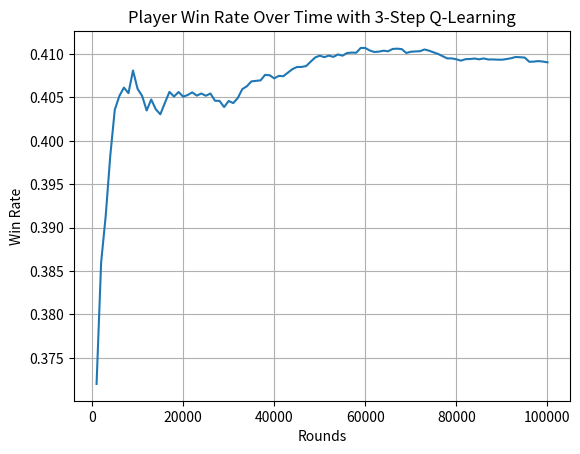

Here is the Python script that generated this plot:
import random
from collections import defaultdict, deque
import matplotlib.pyplot as plt


class Deck:
    def __init__(self):
        self.cards = [1, 2, 3, 4, 5, 6, 7, 8, 9, 10, 10, 10, 10] * 4
        self.shuffle()

    def shuffle(self):
        random.shuffle(self.cards)

    def draw_card(self):
        if len(self.cards) == 0:
            self.reset_deck()
        return self.cards.pop()

    def reset_deck(self):
        self.cards = [1, 2, 3, 4, 5, 6, 7, 8, 9, 10, 10, 10, 10] * 4
        self.shuffle()


class Hand:
    def __init__(self):
        self.cards = []

    def add_card(self, card):
        self.cards.append(card)

    def get_total(self):
        total = sum(self.cards)
        if 1 in self.cards and total + 10 <= 21:
            return total + 10, True
        return total, False

    def is_bust(self):
        total, _ = self.get_total()
        return total > 21

    def reset(self):
        self.cards = []


class BlackjackGame:
    def __init__(self):
        self.deck = Deck()
        self.player_hand = Hand()
        self.dealer_hand = Hand()

    def deal_initial_cards(self):
        self.player_hand.add_card(self.deck.draw_card())
        self.player_hand.add_card(self.deck.draw_card())
        self.dealer_hand.add_card(self.deck.draw_card())
        self.dealer_hand.add_card(self.deck.draw_card())

    def get_state(self):
        player_total, usable_ace = self.player_hand.get_total()
        dealer_visible_card = self.dealer_hand.cards[0]
        return (player_total, dealer_visible_card, usable_ace)

    def player_action(self, action):
        if action == 1:
            self.player_hand.add_card(self.deck.draw_card())
            if self.player_hand.is_bust():
                return -1  # Player busts
        return 0  # Game continues

    def dealer_policy(self):
        total, _ = self.dealer_hand.get_total()
        while total < 17:
            self.dealer_hand.add_card(self.deck.draw_card())
            total, _ = self.dealer_hand.get_total()
        return total

    def determine_final_reward(self):
        dealer_total = self.dealer_policy()
        player_total, _ = self.player_hand.get_total()
        if dealer_total > 21 or player_total > dealer_total:
            return 1  # Player wins
        elif player_total == dealer_total:
            return 0  # Draw
        else:
            return -1  # Dealer wins

    def play_round(self, agent, n):
        self.deal_initial_cards()

        # Initialize state, action, and storage for episode data
        state = self.get_state()
        action = agent.choose_action(state)
        states, actions, rewards = [state], [action], []
        t, T = 0, float('inf')

        while True:
            if t < T:
                # Take action and observe reward
                reward = self.player_action(action)
                next_state = self.get_state() if reward == 0 else None
                next_action = agent.choose_action(next_state) if reward == 0 else None

                # Store reward and transition
                rewards.append(reward)
                if reward == -1:  # Player busts
                    T = t + 1
                elif action == 0:  # Player sticks
                    rewards[-1] = self.determine_final_reward()
                    T = t + 1

                # Record next state and action
                states.append(next_state)
                actions.append(next_action)

                # Prepare for next step
                state, action = next_state, next_action

            # Compute and update Q-values when enough steps are taken
            tau = t - n + 1
            if tau >= 0:
                G = sum(rewards[i] * (agent.gamma ** (i - tau)) for i in range(tau, min(tau + n, T)))
                if tau + n < T:
                    next_state_tau_n = states[tau + n]
                    max_next_Q = max(agent.Q[next_state_tau_n])  # Use max Q-value for off-policy update
                    G += agent.gamma ** n * max_next_Q
                agent.update_Q(states[tau], actions[tau], G)

            if tau == T - 1:
                break
            t += 1

        return rewards[-1] if rewards else 0

    def reset(self):
        self.player_hand.reset()
        self.dealer_hand.reset()
        self.deck.reset_deck()


class QLearningAgent:
    def __init__(self, alpha=0.1, gamma=0.9, n=3):
        self.Q = defaultdict(lambda: [0.0, 0.0])  # Q-values for each state and action (hit or stick)
        self.alpha = alpha  # Learning rate
        self.gamma = gamma  # Discount factor
        self.epsilon = 0.1  # Exploration rate
        self.n = n

    def choose_action(self, state):
        # Epsilon-greedy policy for action selection
        if random.uniform(0, 1) < self.epsilon:
            return random.choice([0, 1])  # Explore: choose a random action
        else:
            # Exploit: choose the action with the highest Q-value
            return 0 if self.Q[state][0] >= self.Q[state][1] else 1

    def update_Q(self, state, action, G):
        # Standard Q-learning update rule
        self.Q[state][action] += self.alpha * (G - self.Q[state][action])


if __name__ == "__main__":
    n = 3  # Number of steps for n-step Q-learning
    game = BlackjackGame()
    agent = QLearningAgent(n=n)
    rounds = 100000

    player_wins, dealer_wins, draws = 0, 0, 0
    win_rate_history = []

    for i in range(rounds):
        result = game.play_round(agent, n)
        if result == 1:
            player_wins += 1
        elif result == -1:
            dealer_wins += 1
        else:
            draws += 1

        game.reset()

        # Record the win rate every 1000 rounds
        if (i + 1) % 1000 == 0:
            win_rate = player_wins / (i + 1)
            win_rate_history.append(win_rate)

    # Plot the win rate over time
    plt.plot(range(1000, rounds + 1, 1000), win_rate_history)
    plt.xlabel('Rounds')
    plt.ylabel('Win Rate')
    plt.title(f'Player Win Rate Over Time with {n}-Step Q-Learning')
    plt.grid()
    plt.savefig("blackjack_n_step_q.png")
